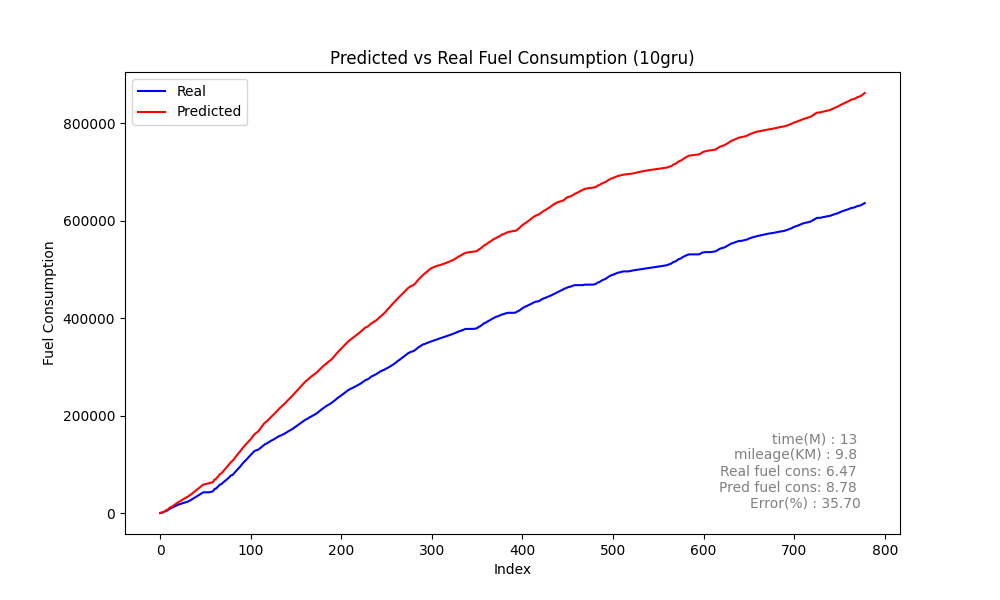

Values plotted in this chart, from the file beside it:
Speed, Actual, Predicted_sum, Predicted, rate, MAE, MSE, MAPE
0, 390.6, 392.8, 392.8, 390.6, 326.7, 179897, 74.22
0, 762.3, 825, 432.2, 371.8, 326.7, 179897, 74.22
0, 1187, 1322, 497.2, 424.5, 326.7, 179897, 74.22
0, 2002, 2019, 696.5, 815.4, 326.7, 179897, 74.22
2, 2509, 2766, 747.5, 506.5, 326.7, 179897, 74.22
5, 3366, 3864, 1098, 856.8, 326.7, 179897, 74.22
9, 4764, 5552, 1688, 1399, 326.7, 179897, 74.22
15, 4970, 5932, 379.8, 205.8, 326.7, 179897, 74.22
14, 5570, 7036, 1104, 600.2, 326.7, 179897, 74.22
16, 7176, 8595, 1559, 1606, 326.7, 179897, 74.22
20, 8352, 10161, 1566, 1176, 326.7, 179897, 74.22
23, 9614, 11792, 1630, 1262, 326.7, 179897, 74.22
26, 10313, 12663, 871, 699, 326.7, 179897, 74.22
27, 10789, 13452, 789.4, 475.9, 326.7, 179897, 74.22
27, 11893, 14593, 1141, 1104, 326.7, 179897, 74.22
28, 12987, 16024, 1430, 1094, 326.7, 179897, 74.22
30, 13957, 17351, 1327, 969.8, 326.7, 179897, 74.22
31, 14952, 18892, 1541, 995.1, 326.7, 179897, 74.22
33, 15877, 20151, 1259, 924.6, 326.7, 179897, 74.22
34, 16635, 21206, 1055, 758.7, 326.7, 179897, 74.22
34, 17456, 22540, 1334, 820.5, 326.7, 179897, 74.22
35, 18350, 23786, 1246, 893.8, 326.7, 179897, 74.22
36, 18580, 24570, 783.9, 230.6, 326.7, 179897, 74.22
35, 19261, 25621, 1051, 680.9, 326.7, 179897, 74.22
35, 20208, 27007, 1386, 946.5, 326.7, 179897, 74.22
36, 20839, 28310, 1303, 631.8, 326.7, 179897, 74.22
37, 21181, 29277, 966.5, 341.8, 326.7, 179897, 74.22
36, 21806, 30485, 1208, 625, 326.7, 179897, 74.22
37, 22302, 31424, 939, 496.2, 326.7, 179897, 74.22
36, 22753, 32484, 1060, 450.7, 326.7, 179897, 74.22
36, 23404, 33605, 1121, 651.3, 326.7, 179897, 74.22
36, 24150, 34727, 1122, 745.6, 326.7, 179897, 74.22
36, 25101, 35861, 1134, 951.1, 326.7, 179897, 74.22
36, 26175, 37084, 1223, 1074, 326.7, 179897, 74.22
36, 27229, 38484, 1400, 1055, 326.7, 179897, 74.22
37, 28411, 39799, 1315, 1182, 326.7, 179897, 74.22
37, 29658, 41318, 1520, 1247, 326.7, 179897, 74.22
38, 30677, 42820, 1502, 1019, 326.7, 179897, 74.22
39, 31802, 44169, 1348, 1125, 326.7, 179897, 74.22
39, 33005, 45728, 1559, 1203, 326.7, 179897, 74.22
40, 34034, 47275, 1547, 1029, 326.7, 179897, 74.22
41, 35166, 48670, 1395, 1132, 326.7, 179897, 74.22
41, 36408, 50279, 1609, 1242, 326.7, 179897, 74.22
42, 37504, 51883, 1604, 1096, 326.7, 179897, 74.22
43, 38654, 53323, 1440, 1150, 326.7, 179897, 74.22
43, 39934, 54912, 1589, 1280, 326.7, 179897, 74.22
44, 41000, 56441, 1529, 1066, 326.7, 179897, 74.22
44, 42165, 57981, 1541, 1165, 326.7, 179897, 74.22
45, 42880, 58855, 873.5, 715.6, 326.7, 179897, 74.22
44, 42880, 59266, 411.6, 0.0, 326.7, 179897, 74.22
42, 42880, 59664, 397.5, 0.0, 326.7, 179897, 74.22
40, 42880, 60090, 426.2, 0.0, 326.7, 179897, 74.22
38, 42880, 60547, 457, 0.0, 326.7, 179897, 74.22
36, 42880, 61025, 477.6, 0.0, 326.7, 179897, 74.22
33, 42880, 61519, 494.5, 0.0, 326.7, 179897, 74.22
29, 43384, 62007, 487.4, 503.6, 326.7, 179897, 74.22
26, 43782, 62476, 469.3, 397.8, 326.7, 179897, 74.22
21, 44181, 62943, 466.9, 399.4, 326.7, 179897, 74.22
18, 44706, 63648, 705.6, 525.4, 326.7, 179897, 74.22
17, 46793, 65765, 2116, 2087, 326.7, 179897, 74.22
... 719 more rows
